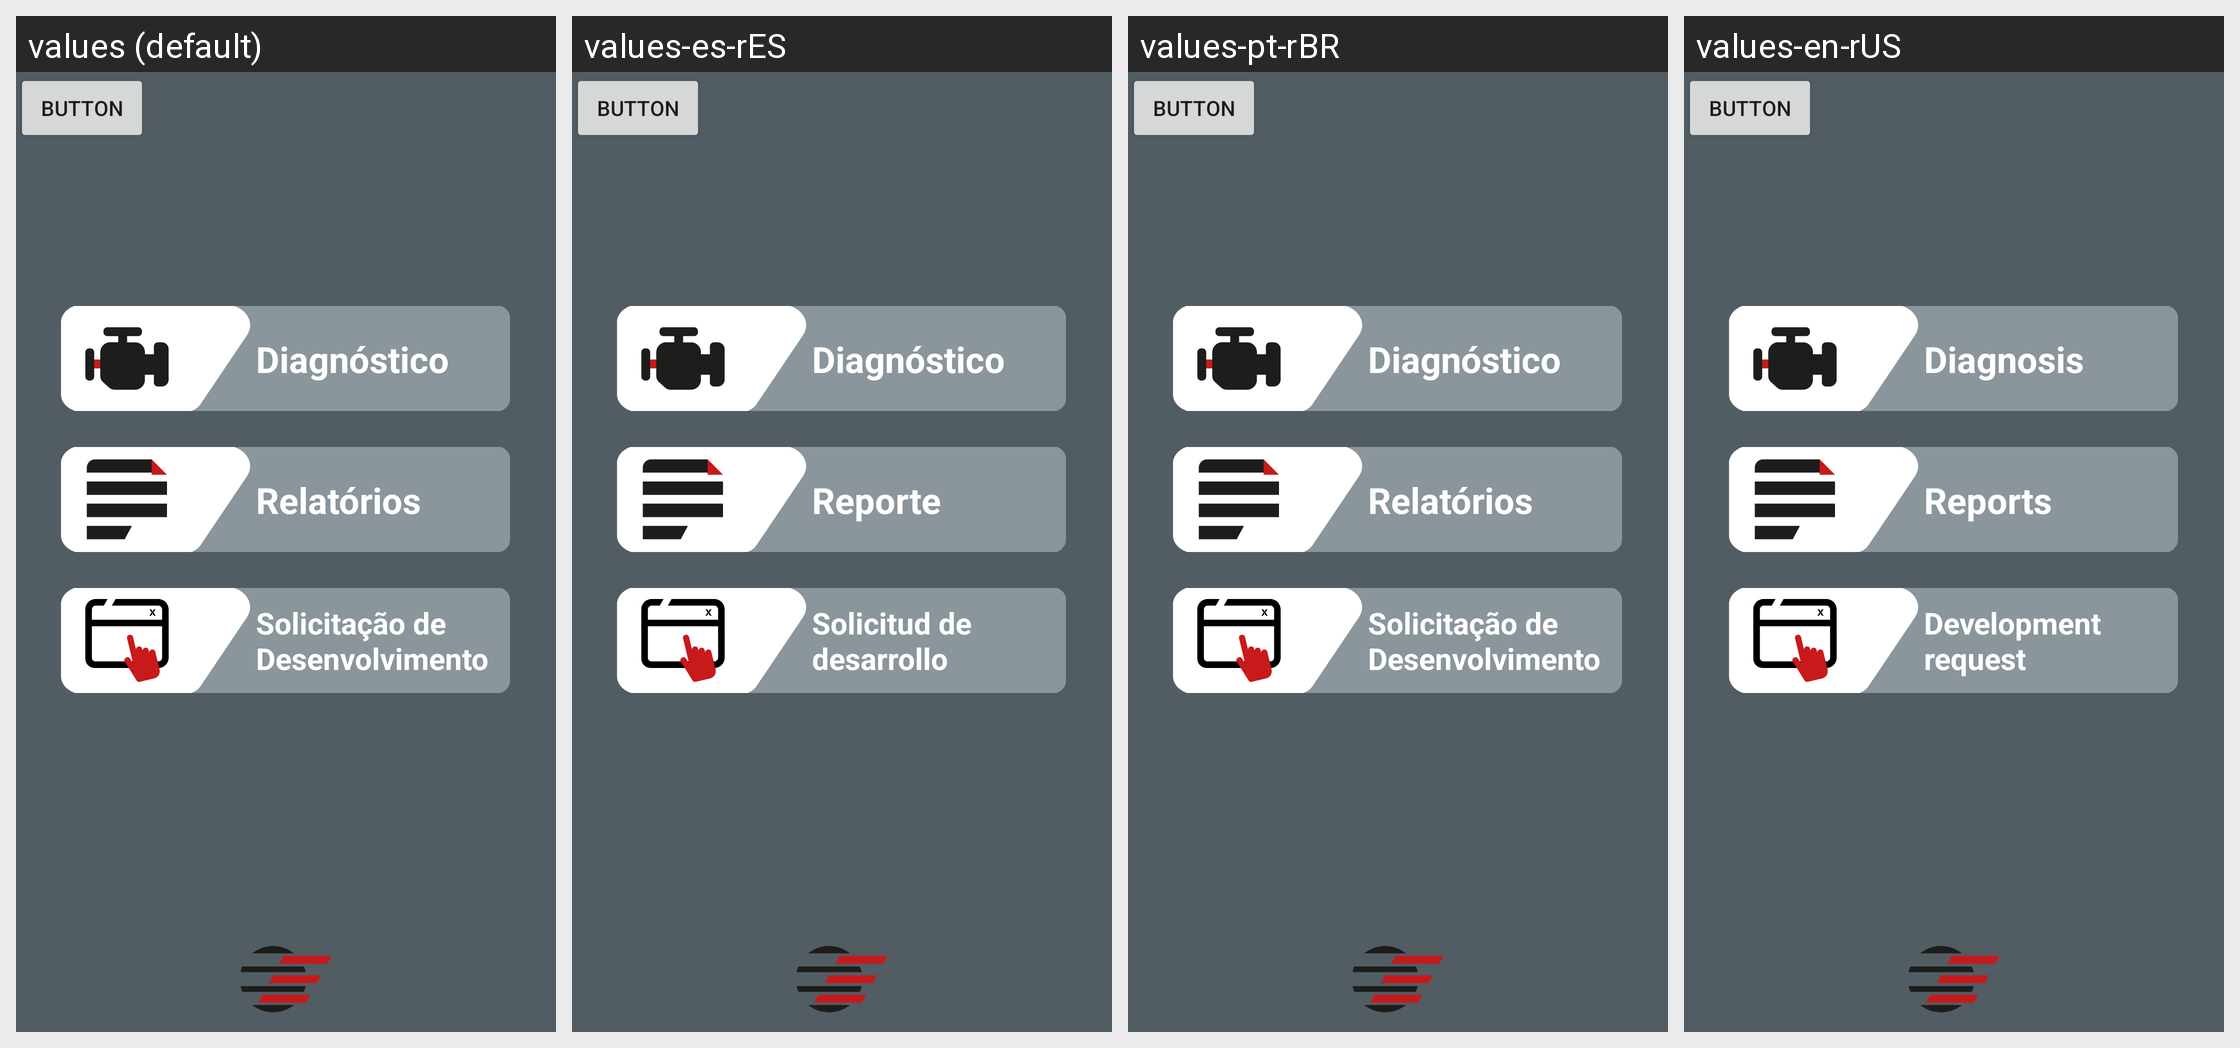

The same Android screen rendered under several of its app's locales, left to right. List the strings drawn on it with the default value and each locale's translation.
Android screen res/layout/fragment_home.xml rendered under 4 locales, left to right: values (default), values-es-rES, values-pt-rBR, values-en-rUS. Device: Nexus 5 (rendered at 1080×1920; each locale shown at half size, 540×960, under a caption strip naming it); theme Theme.Thanos.
Strings drawn on this screen, with the default value and each locale's value (text and hints the layout hard-codes, and strings that could not be matched under every locale, appear in the picture but are not listed):

diagnostic
  values: Diagnóstico
  values-es-rES: Diagnóstico
  values-pt-rBR: Diagnóstico
  values-en-rUS: Diagnosis

reports
  values: Relatórios
  values-es-rES: Reporte
  values-pt-rBR: Relatórios
  values-en-rUS: Reports

development_request
  values: Solicitação de Desenvolvimento
  values-es-rES: Solicitud de desarrollo
  values-pt-rBR: Solicitação de Desenvolvimento
  values-en-rUS: Development request
